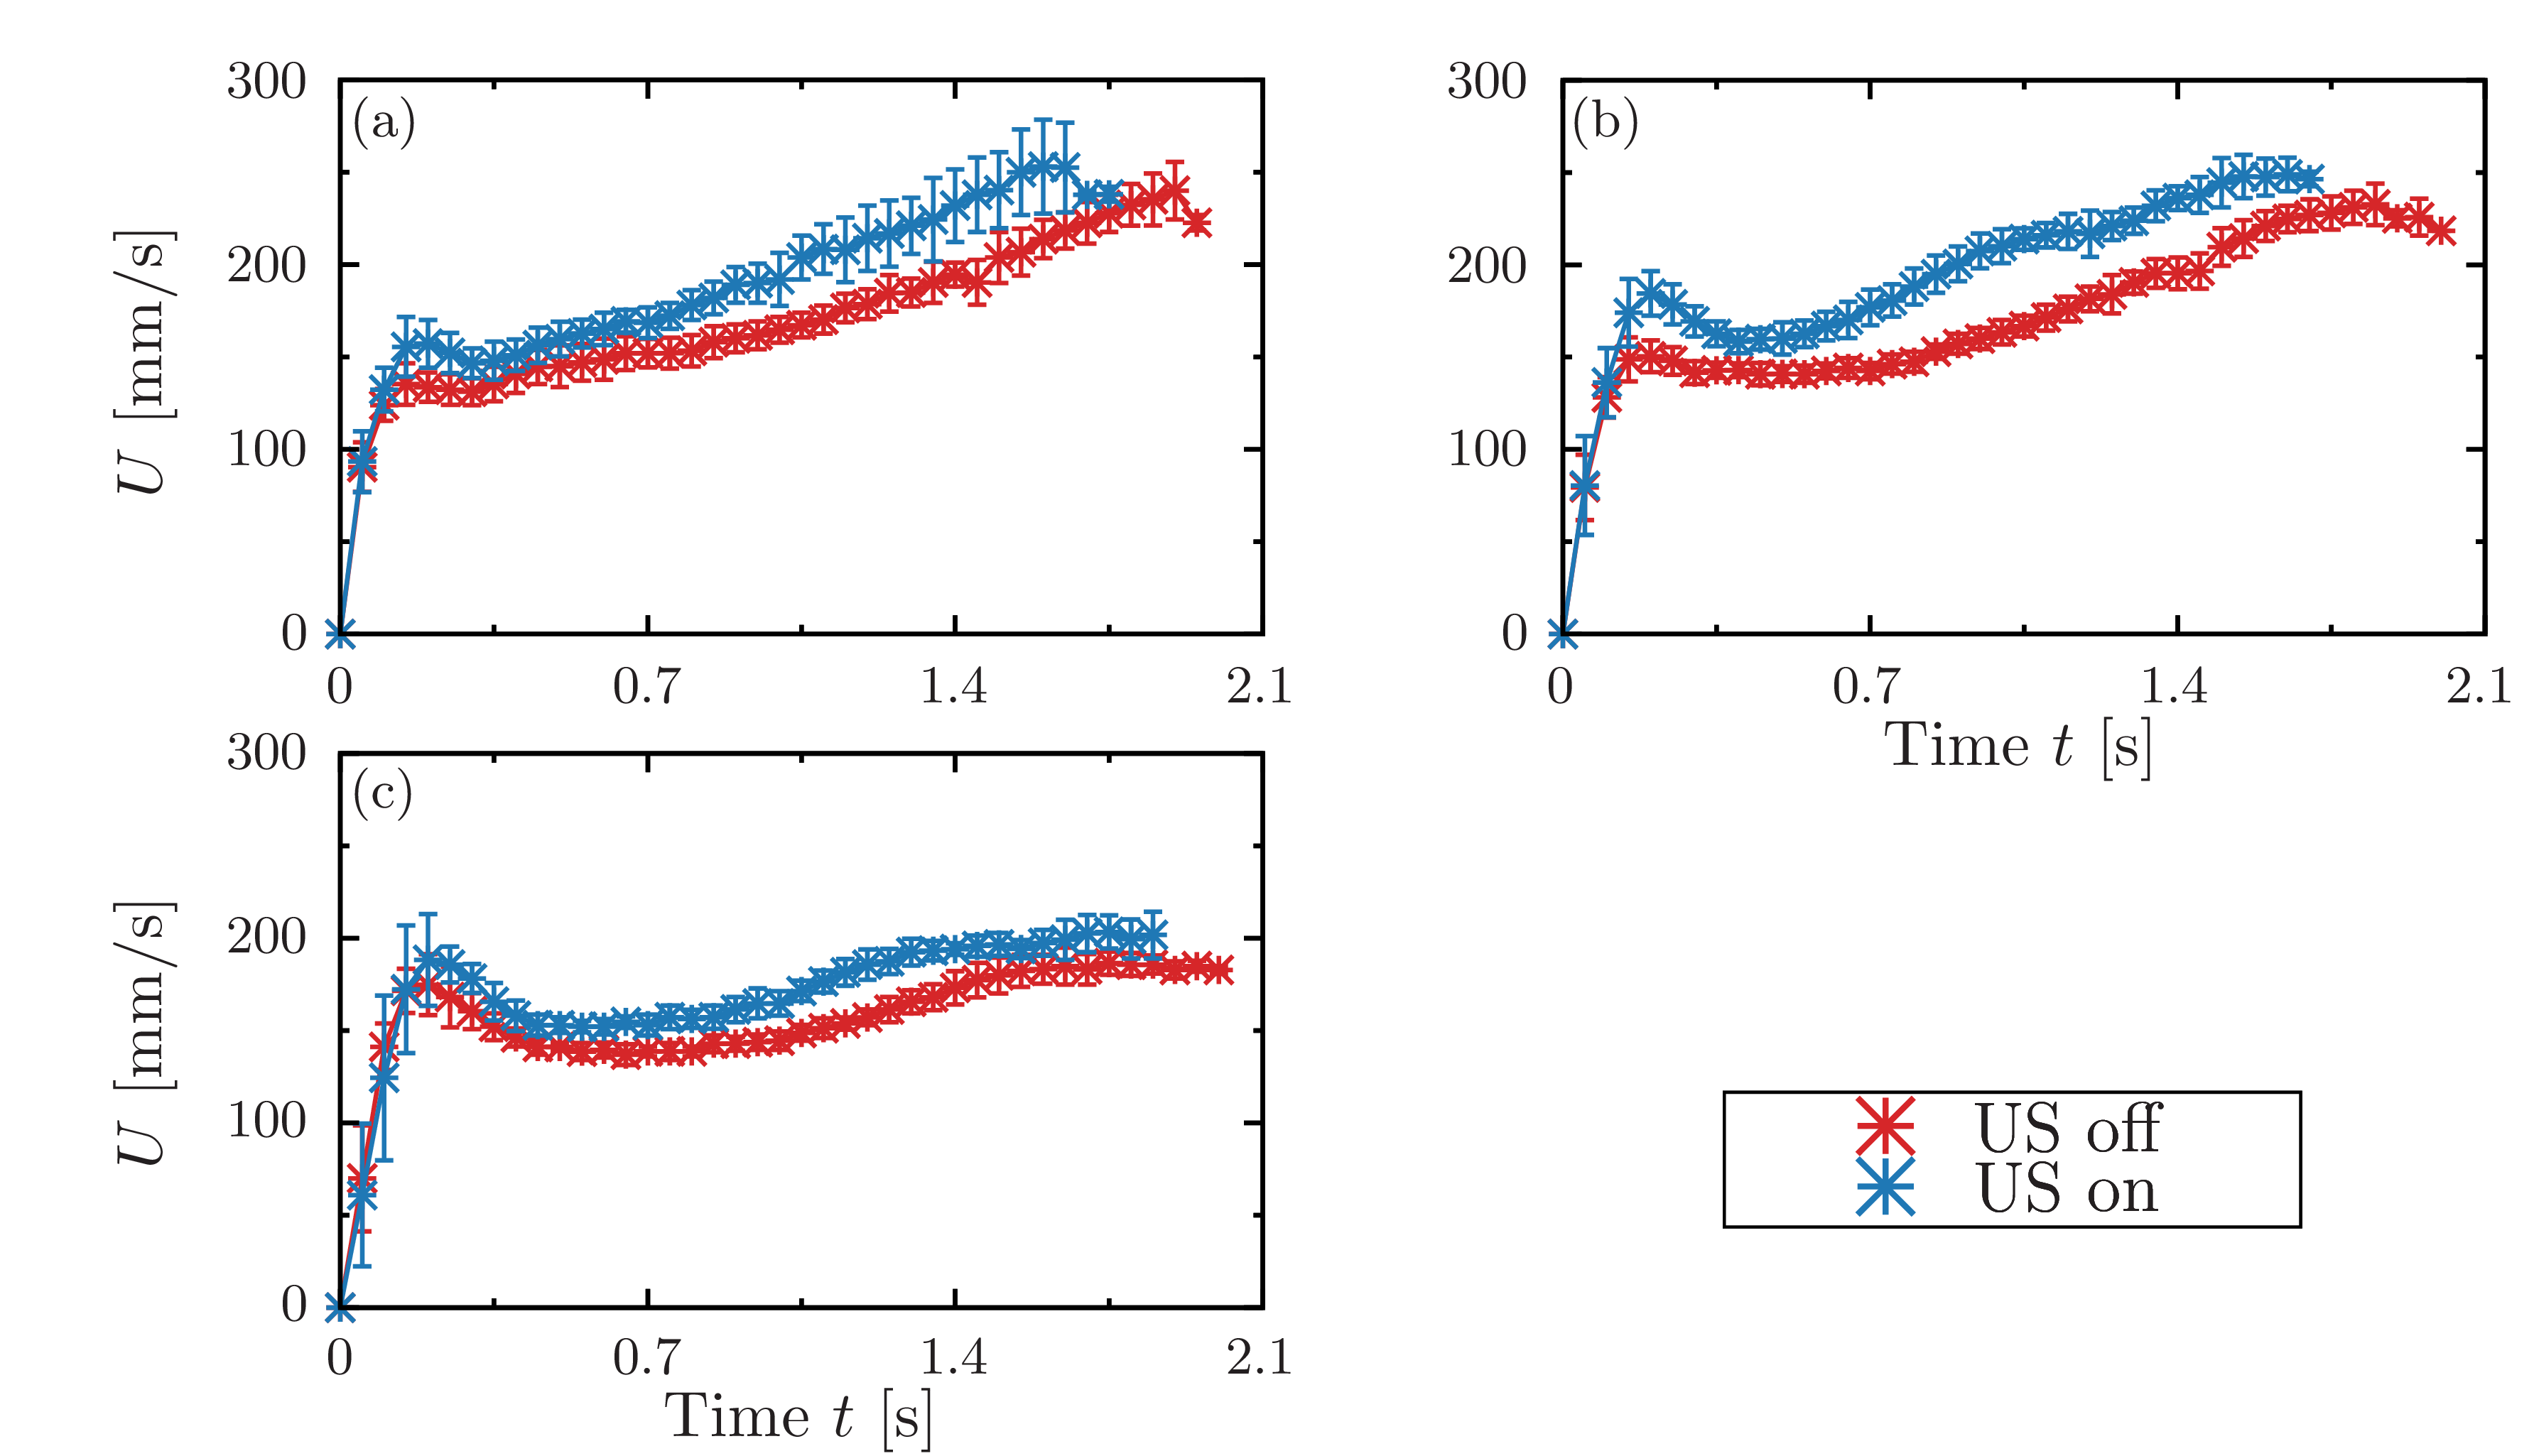

Write the gnuplot code that produced this figure.
set terminal epslatex standalone header \
" \
\\usepackage{amssymb, amsmath, bm}\n\
\\usepackage{siunitx}\n \
"
set terminal epslatex size 5.4, 3.15 standalone color solid 9
 
set encoding utf8
set datafile separator ','

set tics front 
set border front
set border lw 3
set size ratio 1
  
if (!exists("fname")) fname='test'

oname = sprintf("%s.tex", fname)
set output oname

T5_00 = sprintf('./data/5-0.csv')
T5_27 = sprintf('./data/5-27.csv')
T10_00 = sprintf('./data/10-0.csv')
T10_27 = sprintf('./data/10-27.csv')
T20_00 = sprintf('./data/20-0.csv')
T20_27 = sprintf('./data/20-27.csv')

lx = 40.0
ly = 200.0
 
set multiplot
 
 
set style line 101 lt 1 lw 4 ps 2 lc rgb '#d62728' # red
set style line 102 lt 1 lw 4 ps 2 lc rgb '#1f77b4' # blue
set style line 103 lt 1 lw 4 ps 2 lc rgb '#2ca02c' # green
set style line 104 lt 1 lw 4 ps 2 lc rgb '#ff7f0e' # orange
set style line 105 lt 1 lw 4 ps 2 lc rgb '#17becf' # light-blue
set style line 106 lt 1 lw 4 ps 2 lc rgb '#9467bd' # purple
set style line 107 lt 1 lw 4 ps 2 lc rgb '#bcbd22' # yellow
set style line 108 lt 1 lw 4 ps 2 lc rgb '#e377c2' # orchid
set style line 109 lt 1 lw 4 ps 2 lc rgb '#7f7f7f' # gray
set style line 110 lt 1 lw 4 ps 2 lc rgb '#8c564b' # brown
 
set style line 111 lt 1 lw 4 ps 2 lc rgb '#ff9896' # red
set style line 112 lt 1 lw 4 ps 2 lc rgb '#aec7e8' # blue
set style line 113 lt 1 lw 4 ps 2 lc rgb '#98df8a' # green
set style line 114 lt 1 lw 4 ps 2 lc rgb '#ffbb78' # orange
set style line 115 lt 1 lw 4 ps 2 lc rgb '#9edae5' # light-blue
set style line 116 lt 1 lw 4 ps 2 lc rgb '#c5b0d5' # purple
set style line 117 lt 1 lw 4 ps 2 lc rgb '#dbdb8d' # yellow
set style line 118 lt 1 lw 4 ps 2 lc rgb '#f7b6d2' # orchid
set style line 119 lt 1 lw 4 ps 2 lc rgb '#c7c7c7' # gray
set style line 120 lt 1 lw 4 ps 2 lc rgb '#c49c94' # brown

set label 1 at screen 0.72,0.165 point ls 101 pt 3 ps 3
set label 2 at screen 0.72,0.12 point ls 102 pt 3 ps 3

set label 11 at screen 0.80,0.165 '{\LARGE US off}' front
set label 12 at screen 0.80,0.12 '{\LARGE US on}' front

set object 20 rect from screen 0.65,0.09 to screen 0.9,0.19 fc rgb '#FFFFFFFF' lw 2 back

set palette defined (0 '#999999',\
                     1 '#00008b',\
					 2 '#2ca9e1',\
					 3 '#008000',\
					 4 '#c8c800',\
					 5 '#ff0000',\
					 6 '#1a1a1a') positive
 
set format '$%g$'

set size ratio 0.6
set style fill solid 10
 
####################################################################################################
 
set lmargin screen 0.05
set rmargin screen 0.45
 
set tmargin screen 0.97
set bmargin screen 0.53
 
####################################################################################################
 
set key width 0.5 box opaque spacing 1.1 samplen 1 Left reverse
set key right bottom
unset key
 
####################################################################################################

set label 31 at graph 0.01,0.93 '(a)' front

set xlabel '' offset 0,0.4
set format x '$%g$'
set xrange [0:2.1]
set xtics 0.7
set mxtics 2

set ylabel '{\Large $U$ $\displaystyle [$\SI{}{mm/s}$]$}' offset -0.5,0
set format y '$%g$'
set yrange [0:300]
set ytics 100 offset 0,0
set mytics 2
 
plot \
T5_00 using 1:2:3 with yerrorlines ls 101 pt  3 ps 1.5 lw 3 title '',\
T5_27 using 1:2:3 with yerrorlines ls 102 pt  3 ps 1.5 lw 3 title ''

set label 31 at graph 0.01,0.93 '(b)' front

set lmargin screen 0.58
set rmargin screen 0.98
 
set tmargin screen 0.97
set bmargin screen 0.53

set xlabel '{\Large Time $t$ [$\SI{}{s}$]}' offset 0,0.4

set ylabel '' offset -1.0,0

plot \
T10_00 using 1:2:3 with yerrorlines ls 101 pt  3 ps 1.5 lw 3 title '',\
T10_27 using 1:2:3 with yerrorlines ls 102 pt  3 ps 1.5 lw 3 title ''

set label 31 at graph 0.01,0.93 '(c)' front


set lmargin screen 0.05
set rmargin screen 0.45
 
set tmargin screen 0.48
set bmargin screen 0.03

set ylabel '{\Large $U$ $\displaystyle [$\SI{}{mm/s}$]$}' offset -0.5,0

plot \
T20_00 using 1:2:3 with yerrorlines ls 101 pt  3 ps 1.5 lw 3 title '',\
T20_27 using 1:2:3 with yerrorlines ls 102 pt  3 ps 1.5 lw 3 title ''

unset multiplot
reset
